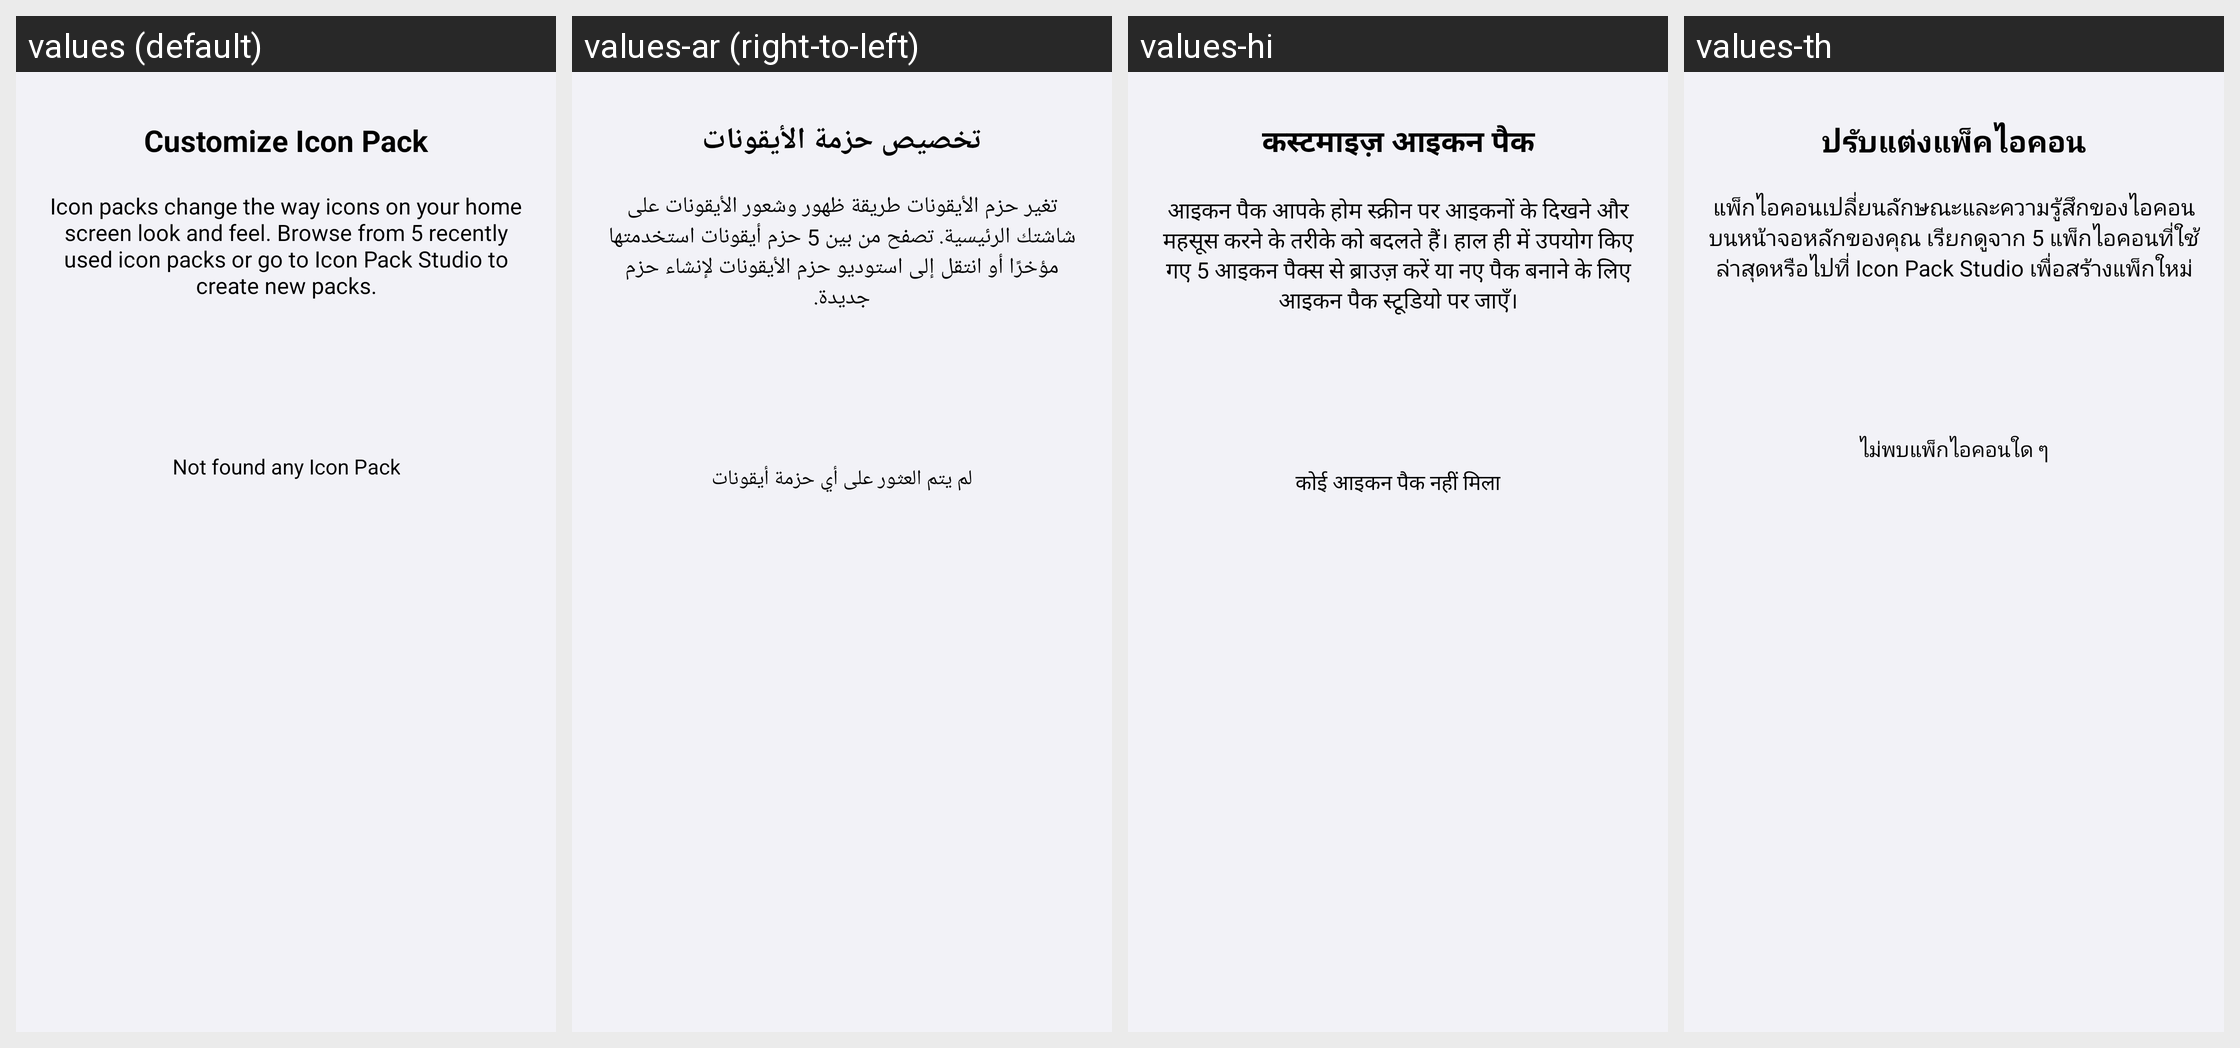

The Android screen above is rendered under several locales of the same app. Produce the string resources it draws, with the default and per-locale values.
Android screen res/layout/bottom_sheet_icon_pack.xml rendered under 4 locales, left to right: values (default), values-ar (right-to-left), values-hi, values-th. Device: Nexus 5 (rendered at 1080×1920; each locale shown at half size, 540×960, under a caption strip naming it); theme AppTheme.
Other locales in the repository, not shown: values-fa, values-in, values-ja, values-ko, values-pt, values-tr, values-vi.
Strings drawn on this screen, with the default value and each locale's value (text and hints the layout hard-codes, and strings that could not be matched under every locale, appear in the picture but are not listed):

customized_icon_pack
  values: Customize Icon Pack
  values-ar: تخصيص حزمة الأيقونات
  values-hi: कस्टमाइज़ आइकन पैक
  values-th: ปรับแต่งแพ็คไอคอน

customized_icon_pack_description
  values: Icon packs change the way icons on your home screen look and feel. Browse from 5 recently used icon packs or go to Icon Pack Studio to create new packs.
  values-ar: تغير حزم الأيقونات طريقة ظهور وشعور الأيقونات على شاشتك الرئيسية. تصفح من بين 5 حزم أيقونات استخدمتها مؤخرًا أو انتقل إلى استوديو حزم الأيقونات لإنشاء حزم جديدة.
  values-hi: आइकन पैक आपके होम स्क्रीन पर आइकनों के दिखने और महसूस करने के तरीके को बदलते हैं। हाल ही में उपयोग किए गए 5 आइकन पैक्स से ब्राउज़ करें या नए पैक बनाने के लिए आइकन पैक स्टूडियो पर जाएँ।
  values-th: แพ็กไอคอนเปลี่ยนลักษณะและความรู้สึกของไอคอนบนหน้าจอหลักของคุณ เรียกดูจาก 5 แพ็กไอคอนที่ใช้ล่าสุดหรือไปที่ Icon Pack Studio เพื่อสร้างแพ็กใหม่

not_found_any_icon_pack
  values: Not found any Icon Pack
  values-ar: لم يتم العثور على أي حزمة أيقونات
  values-hi: कोई आइकन पैक नहीं मिला
  values-th: ไม่พบแพ็กไอคอนใด ๆ
